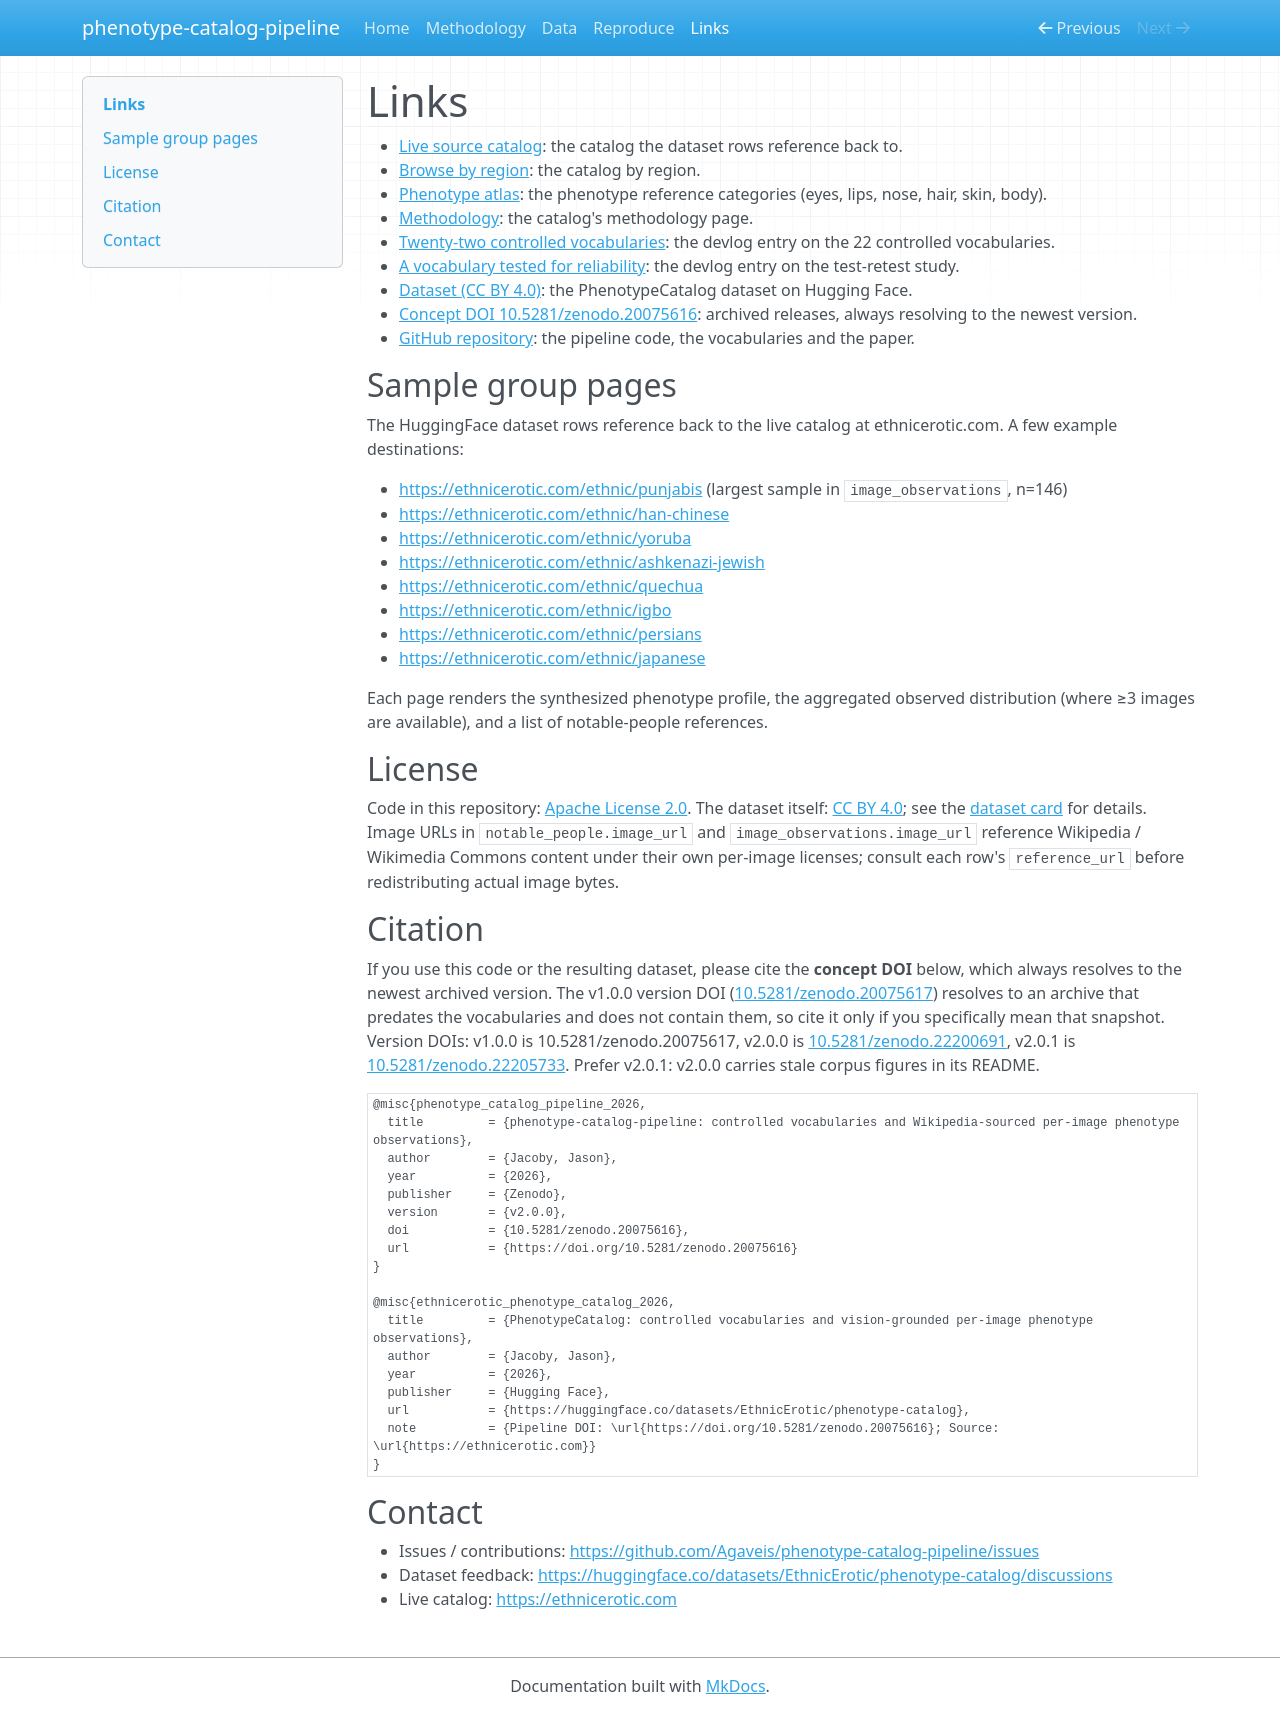

repository: Agaveis/phenotype-catalog-pipeline · page: links/index.html · generator: mkdocs

# Links

- [Live source catalog](https://ethnicerotic.com): the catalog the dataset rows reference back to.
- [Browse by region](https://ethnicerotic.com/world): the catalog by region.
- [Phenotype atlas](https://ethnicerotic.com/atlas): the phenotype reference categories (eyes, lips, nose, hair, skin, body).
- [Methodology](https://ethnicerotic.com/methodology): the catalog's methodology page.
- [Twenty-two controlled vocabularies](https://ethnicerotic.com/devlog/twenty-two-controlled-vocabularies): the devlog entry on the 22 controlled vocabularies.
- [A vocabulary tested for reliability](https://ethnicerotic.com/devlog/a-vocabulary-tested-for-reliability): the devlog entry on the test-retest study.
- [Dataset (CC BY 4.0)](https://huggingface.co/datasets/EthnicErotic/phenotype-catalog): the PhenotypeCatalog dataset on Hugging Face.
- [Concept DOI 10.5281/zenodo.20075616](https://doi.org/10.5281/zenodo.20075616): archived releases, always resolving to the newest version.
- [GitHub repository](https://github.com/Agaveis/phenotype-catalog-pipeline): the pipeline code, the vocabularies and the paper.

## Sample group pages

The HuggingFace dataset rows reference back to the live catalog at ethnicerotic.com. A few example destinations:

- <https://ethnicerotic.com/ethnic/punjabis> (largest sample in `image_observations`, n=146)
- <https://ethnicerotic.com/ethnic/han-chinese>
- <https://ethnicerotic.com/ethnic/yoruba>
- <https://ethnicerotic.com/ethnic/ashkenazi-jewish>
- <https://ethnicerotic.com/ethnic/quechua>
- <https://ethnicerotic.com/ethnic/igbo>
- <https://ethnicerotic.com/ethnic/persians>
- <https://ethnicerotic.com/ethnic/japanese>

Each page renders the synthesized phenotype profile, the aggregated observed distribution (where ≥3 images are available), and a list of notable-people references.

## License

Code in this repository: [Apache License 2.0](https://github.com/Agaveis/phenotype-catalog-pipeline/blob/main/LICENSE).
The dataset itself: [CC BY 4.0](https://creativecommons.org/licenses/by/4.0/); see the [dataset card](https://huggingface.co/datasets/EthnicErotic/phenotype-catalog) for details.
Image URLs in `notable_people.image_url` and `image_observations.image_url` reference Wikipedia / Wikimedia Commons content under their own per-image licenses; consult each row's `reference_url` before redistributing actual image bytes.

## Citation

If you use this code or the resulting dataset, please cite the **concept DOI** below, which always
resolves to the newest archived version. The v1.0.0 version DOI
([10.5281/zenodo.20075617](https://doi.org/10.5281/zenodo.20075617)) resolves to an archive that
predates the vocabularies and does not contain them, so cite it only if you specifically mean that
snapshot. Version DOIs: v1.0.0 is 10.5281/zenodo.20075617, v2.0.0 is [10.5281/zenodo.22200691](https://doi.org/10.5281/zenodo.22200691), v2.0.1 is [10.5281/zenodo.22205733](https://doi.org/10.5281/zenodo.22205733). Prefer v2.0.1: v2.0.0 carries stale corpus figures in its README.

```bibtex
@misc{phenotype_catalog_pipeline_2026,
  title         = {phenotype-catalog-pipeline: controlled vocabularies and Wikipedia-sourced per-image phenotype observations},
  author        = {Jacoby, Jason},
  year          = {2026},
  publisher     = {Zenodo},
  version       = {v2.0.0},
  doi           = {10.5281/zenodo.20075616},
  url           = {https://doi.org/10.5281/zenodo.20075616}
}

@misc{ethnicerotic_phenotype_catalog_2026,
  title         = {PhenotypeCatalog: controlled vocabularies and vision-grounded per-image phenotype observations},
  author        = {Jacoby, Jason},
  year          = {2026},
  publisher     = {Hugging Face},
  url           = {https://huggingface.co/datasets/EthnicErotic/phenotype-catalog},
  note          = {Pipeline DOI: \url{https://doi.org/10.5281/zenodo.20075616}; Source: \url{https://ethnicerotic.com}}
}
```

## Contact

- Issues / contributions: <https://github.com/Agaveis/phenotype-catalog-pipeline/issues>
- Dataset feedback: <https://huggingface.co/datasets/EthnicErotic/phenotype-catalog/discussions>
- Live catalog: <https://ethnicerotic.com>
